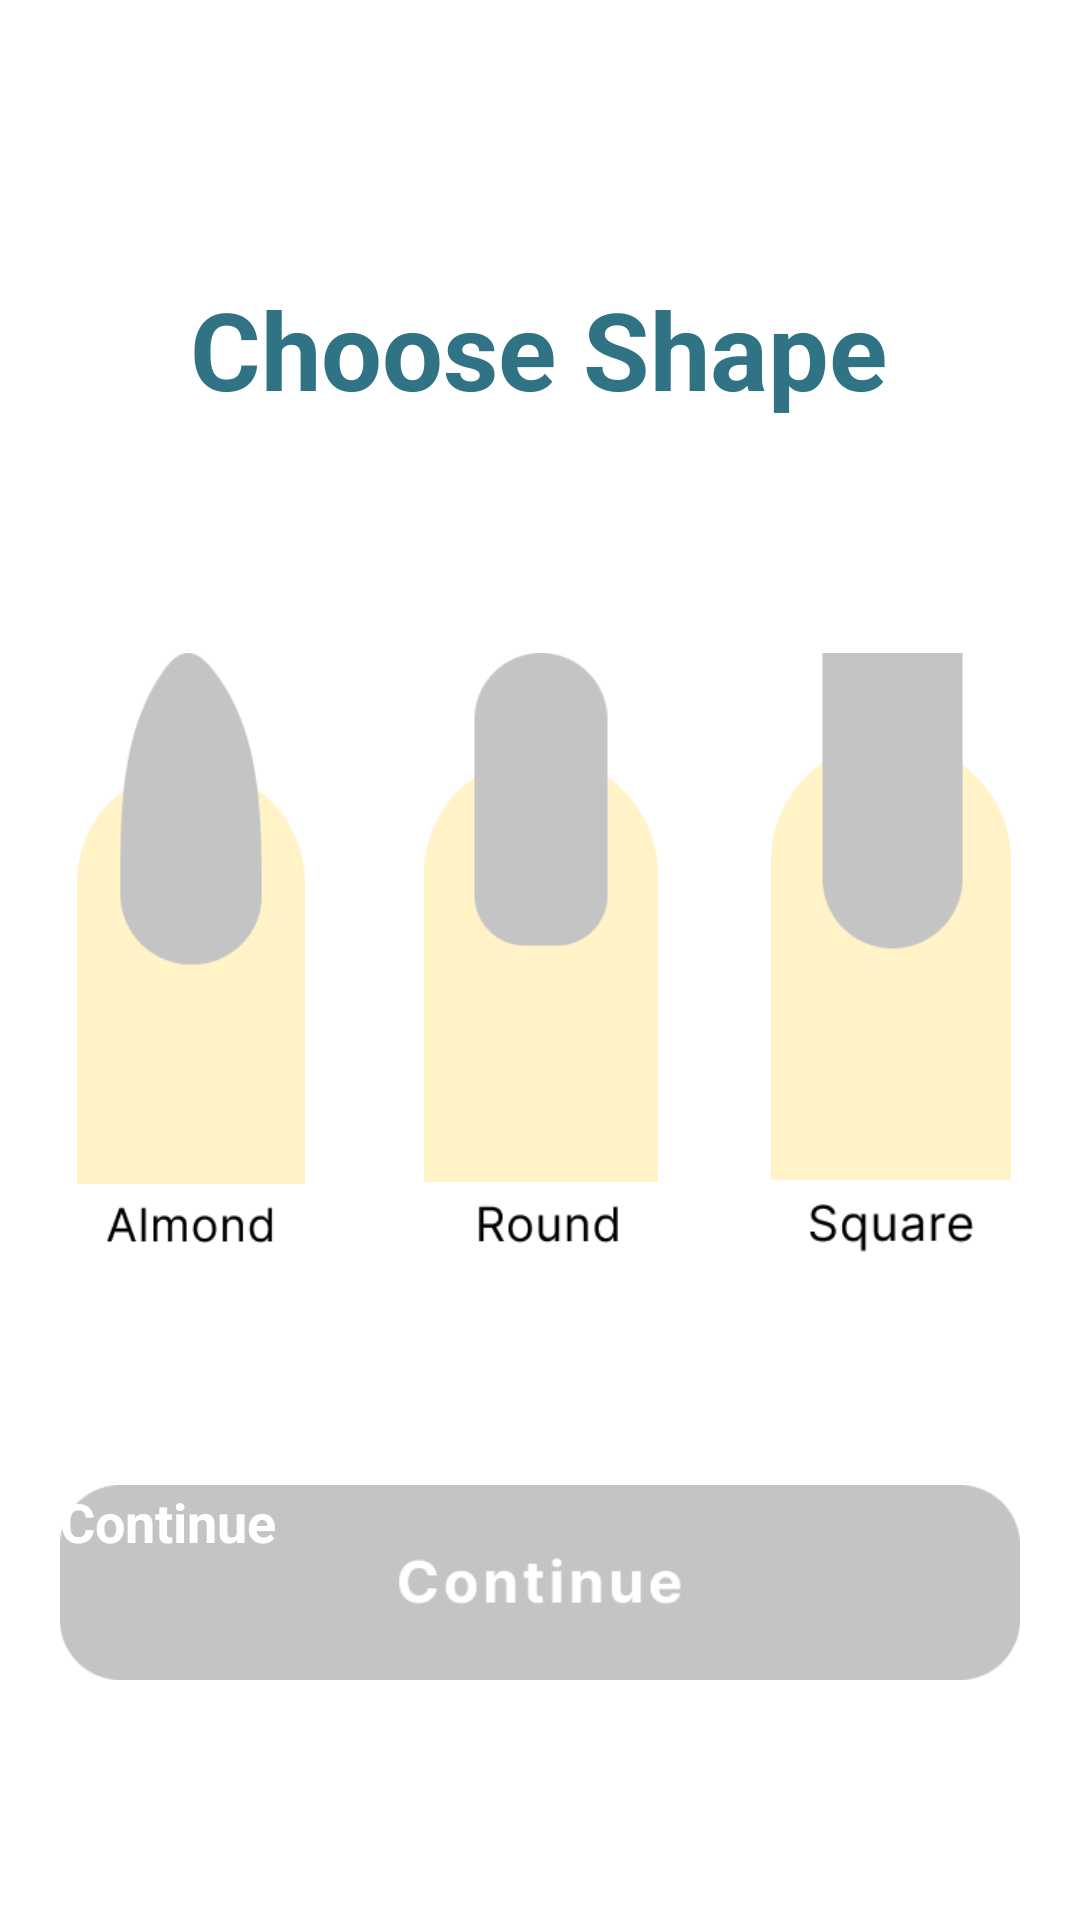

Android layout source for this screen:
<!-- AndroidManifest.xml: application theme Theme.BookYourNailsMobile -->
<!-- res/layout/fragment_booking_select_shape.xml -->
<androidx.constraintlayout.widget.ConstraintLayout
    xmlns:android="http://schemas.android.com/apk/res/android"
    xmlns:app="http://schemas.android.com/apk/res-auto"
    android:layout_width="match_parent"
    android:layout_height="match_parent"
    android:padding="16dp">

    <TextView
        android:id="@+id/title"
        android:layout_width="wrap_content"
        android:layout_height="wrap_content"
        android:layout_marginTop="76dp"
        android:text="Choose Shape"
        android:textColor="#2F7385"
        android:textSize="36sp"
        android:textStyle="bold"
        app:layout_constraintEnd_toEndOf="parent"
        app:layout_constraintHorizontal_bias="0.496"
        app:layout_constraintStart_toStartOf="parent"
        app:layout_constraintTop_toTopOf="parent" />

    <LinearLayout
        android:id="@+id/nailShapesContainer"
        android:layout_width="350dp"
        android:layout_height="wrap_content"
        android:layout_marginStart="16dp"
        android:layout_marginTop="32dp"
        android:layout_marginEnd="16dp"
        android:layout_marginBottom="32dp"
        android:gravity="center"
        android:orientation="horizontal"
        app:layout_constraintBottom_toTopOf="@+id/continueBooking"
        app:layout_constraintEnd_toEndOf="parent"
        app:layout_constraintStart_toStartOf="parent"
        app:layout_constraintTop_toBottomOf="@+id/title">

        
        <LinearLayout
            android:layout_width="0dp"
            android:layout_height="wrap_content"
            android:layout_weight="1"
            android:gravity="center"
            android:orientation="vertical">

            <ImageView
                android:id="@+id/almondShape"
                android:layout_width="110dp"
                android:layout_height="200dp"
                android:contentDescription="Almond Shape"
                android:src="@drawable/almond_unfilled" />
        </LinearLayout>

        
        <LinearLayout
            android:layout_width="0dp"
            android:layout_height="wrap_content"
            android:layout_weight="1"
            android:gravity="center"
            android:orientation="vertical">

            <ImageView
                android:id="@+id/roundShape"
                android:layout_width="110dp"
                android:layout_height="200dp"
                android:contentDescription="Round Shape"
                android:src="@drawable/round_unfilled" />
        </LinearLayout>

        
        <LinearLayout
            android:layout_width="0dp"
            android:layout_height="wrap_content"
            android:layout_weight="1"
            android:gravity="center"
            android:orientation="vertical">

            <ImageView
                android:id="@+id/squareShape"
                android:layout_width="110dp"
                android:layout_height="200dp"
                android:contentDescription="Square Shape"
                android:src="@drawable/square_unfilled" />
        </LinearLayout>
    </LinearLayout>

    
    <Button
        android:id="@+id/continueBooking"
        android:layout_width="320dp"
        android:layout_height="65dp"
        android:layout_marginTop="48dp"
        android:layout_marginBottom="64dp"
        android:background="@drawable/continue_unfilled"
        android:enabled="false"
        android:text="Continue"
        android:textColor="#FFFFFF"
        android:textSize="18sp"
        android:textStyle="bold"
        app:layout_constraintBottom_toBottomOf="parent"
        app:layout_constraintEnd_toEndOf="parent"
        app:layout_constraintHorizontal_bias="0.494"
        app:layout_constraintStart_toStartOf="parent"
        app:layout_constraintVertical_bias="0.643" />
</androidx.constraintlayout.widget.ConstraintLayout>
<!-- resources referenced by this layout -->
<resources>
  <!-- drawable almond_unfilled: png bitmap (drawable, 4845 bytes) -->
  <!-- drawable continue_unfilled: png bitmap (drawable, 4103 bytes) -->
  <!-- drawable round_unfilled: png bitmap (drawable, 3919 bytes) -->
  <!-- drawable square_unfilled: png bitmap (drawable, 3729 bytes) -->
</resources>
